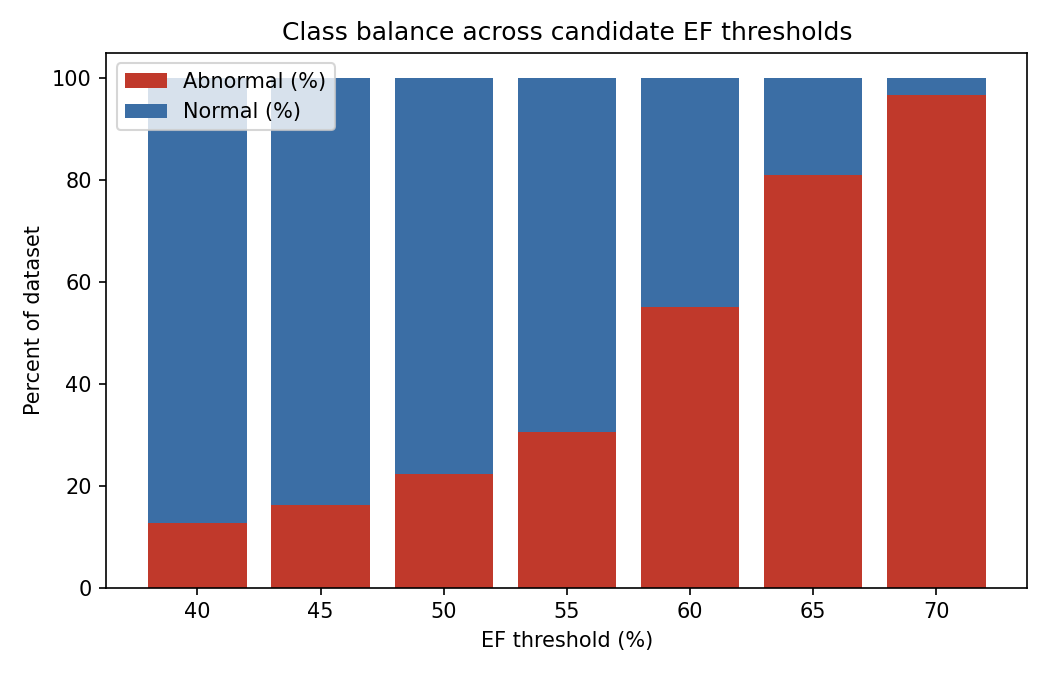

Source data for this figure (header and first rows):
split, threshold, n_abnormal, n_normal, pct_abnormal, pct_normal
ALL, 40, 1264, 8766, 12.6, 87.4
ALL, 45, 1636, 8394, 16.3, 83.7
ALL, 50, 2246, 7784, 22.4, 77.6
ALL, 55, 3069, 6961, 30.6, 69.4
ALL, 60, 5531, 4499, 55.1, 44.9
ALL, 65, 8121, 1909, 81.0, 19.0
ALL, 70, 9705, 325, 96.8, 3.2
TRAIN, 40, 948, 6517, 12.7, 87.3
TRAIN, 45, 1219, 6246, 16.3, 83.7
TRAIN, 50, 1672, 5793, 22.4, 77.6
TRAIN, 55, 2281, 5184, 30.6, 69.4
TRAIN, 60, 4083, 3382, 54.7, 45.3
TRAIN, 65, 6041, 1424, 80.9, 19.1
TRAIN, 70, 7214, 251, 96.6, 3.4
VAL, 40, 156, 1132, 12.1, 87.9
VAL, 45, 213, 1075, 16.5, 83.5
VAL, 50, 289, 999, 22.4, 77.6
VAL, 55, 387, 901, 30.0, 70.0
VAL, 60, 715, 573, 55.5, 44.5
VAL, 65, 1038, 250, 80.6, 19.4
VAL, 70, 1252, 36, 97.2, 2.8
TEST, 40, 160, 1117, 12.5, 87.5
TEST, 45, 204, 1073, 16.0, 84.0
TEST, 50, 285, 992, 22.3, 77.7
TEST, 55, 401, 876, 31.4, 68.6
TEST, 60, 733, 544, 57.4, 42.6
TEST, 65, 1042, 235, 81.6, 18.4
TEST, 70, 1239, 38, 97.0, 3.0
